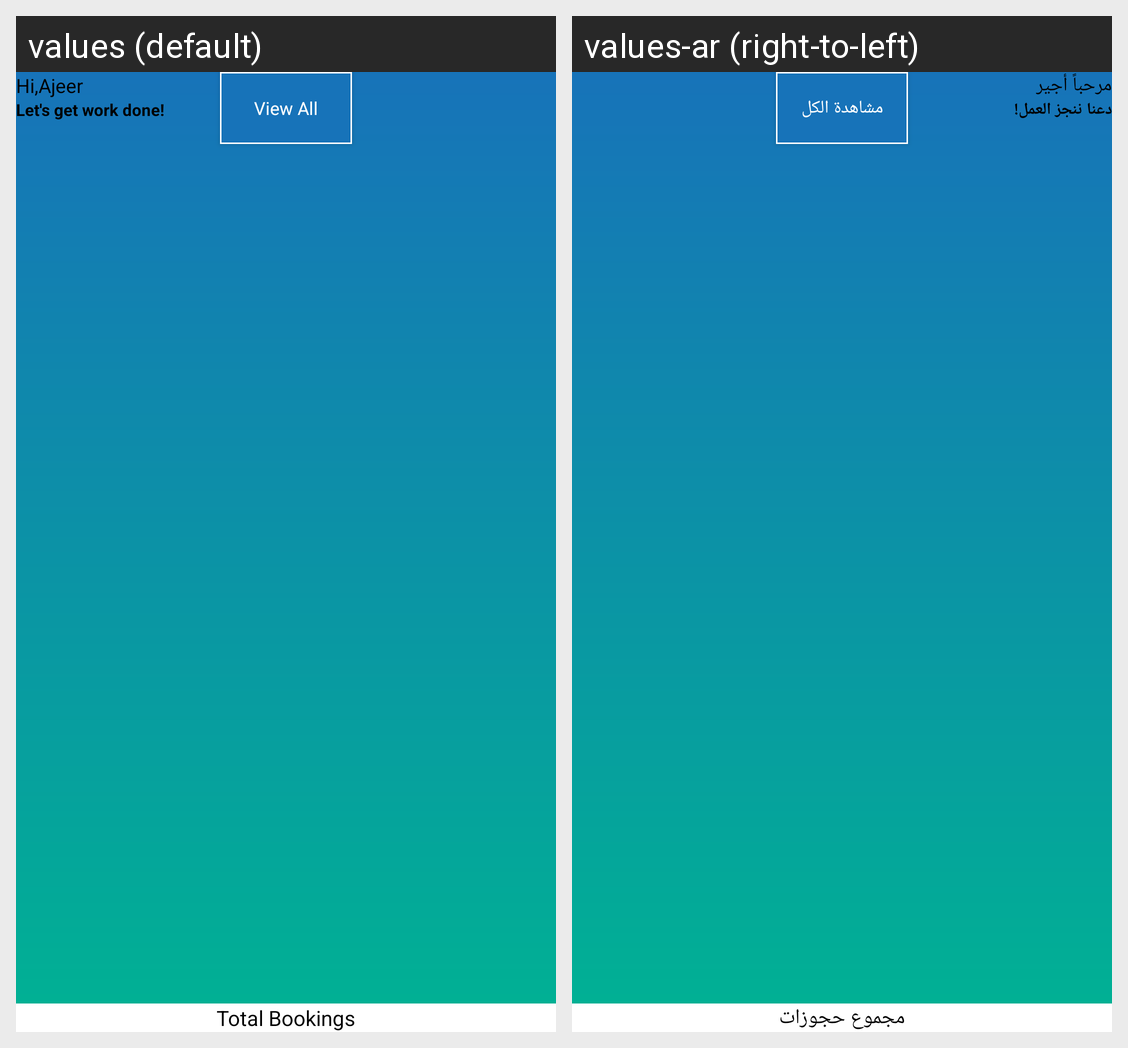

This grid shows one Android layout under two languages. Give, for every string resource on the screen, its name, the default text and each shown locale's text.
Android screen res/layout/merchant_fragment_dash.xml rendered under 2 locales, left to right: values (default), values-ar (right-to-left). Device: Nexus 5 (rendered at 1080×1920; each locale shown at half size, 540×960, under a caption strip naming it); theme AppTheme.
Strings drawn on this screen, with the default value and each locale's value (text and hints the layout hard-codes, and strings that could not be matched under every locale, appear in the picture but are not listed):

hi_ajeer
  values: Hi,Ajeer
  values-ar: مرحباً أجير

agent_message
  values: Let's get work done!
  values-ar: دعنا ننجز العمل!

view_all
  values: View All
  values-ar: مشاهدة الكل

total_booking
  values: Total Bookings
  values-ar: مجموع حجوزات
